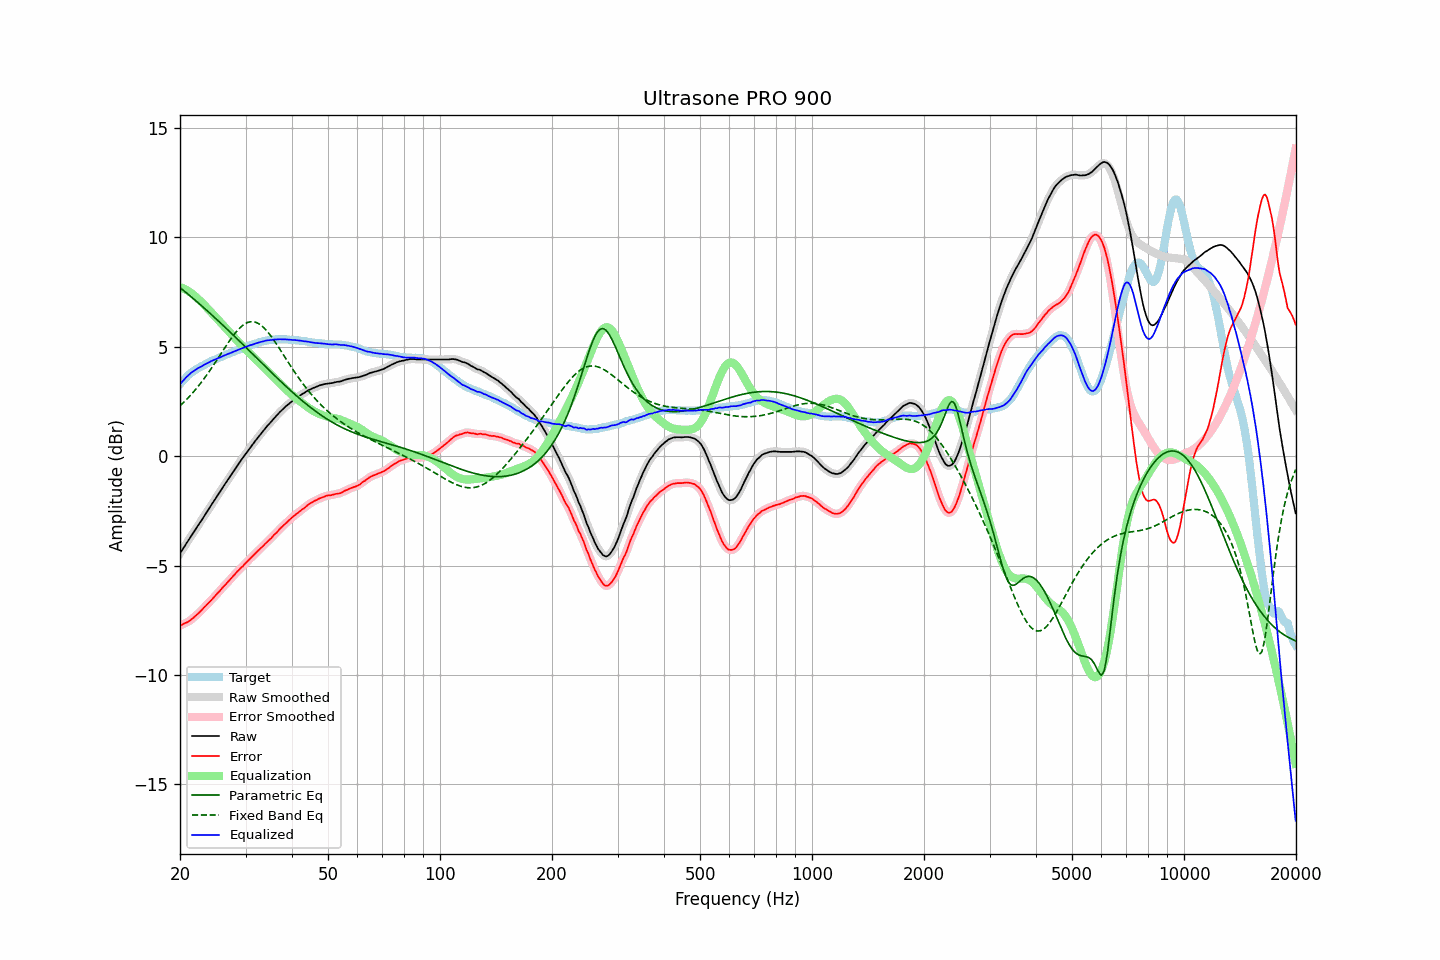

Values plotted in this chart, from the file beside it:
frequency, raw, error, smoothed, error_smoothed, equalization, parametric_eq, fixed_band_eq, equalized_raw, equalized_smoothed, target
20.00, -4.44, -7.73, -4.44, -7.73, 7.73, 7.71, 2.31, 3.29, 3.29, 3.29
20.20, -4.33, -7.71, -4.33, -7.70, 7.71, 7.65, 2.38, 3.37, 3.38, 3.38
20.40, -4.21, -7.67, -4.21, -7.67, 7.67, 7.59, 2.44, 3.46, 3.46, 3.46
20.61, -4.10, -7.63, -4.10, -7.64, 7.64, 7.53, 2.52, 3.54, 3.54, 3.53
20.81, -3.98, -7.60, -3.98, -7.60, 7.60, 7.47, 2.59, 3.62, 3.62, 3.62
21.02, -3.87, -7.57, -3.87, -7.56, 7.56, 7.41, 2.66, 3.69, 3.69, 3.70
21.23, -3.76, -7.52, -3.76, -7.52, 7.51, 7.34, 2.74, 3.75, 3.75, 3.76
21.44, -3.64, -7.46, -3.64, -7.46, 7.46, 7.28, 2.82, 3.82, 3.81, 3.82
21.66, -3.53, -7.40, -3.53, -7.40, 7.40, 7.22, 2.90, 3.87, 3.87, 3.87
21.87, -3.42, -7.34, -3.42, -7.34, 7.34, 7.16, 2.99, 3.92, 3.93, 3.92
22.09, -3.30, -7.27, -3.30, -7.27, 7.28, 7.10, 3.08, 3.98, 3.97, 3.97
22.31, -3.19, -7.21, -3.19, -7.21, 7.21, 7.03, 3.17, 4.02, 4.02, 4.02
22.54, -3.08, -7.14, -3.08, -7.14, 7.14, 6.97, 3.26, 4.05, 4.06, 4.06
22.76, -2.97, -7.07, -2.97, -7.07, 7.06, 6.90, 3.35, 4.09, 4.09, 4.10
22.99, -2.86, -6.99, -2.86, -6.99, 6.99, 6.84, 3.45, 4.13, 4.13, 4.13
23.22, -2.74, -6.91, -2.74, -6.91, 6.92, 6.77, 3.55, 4.18, 4.17, 4.17
23.45, -2.63, -6.84, -2.63, -6.84, 6.84, 6.71, 3.65, 4.21, 4.21, 4.21
23.69, -2.51, -6.76, -2.51, -6.76, 6.77, 6.64, 3.75, 4.25, 4.25, 4.25
23.92, -2.40, -6.69, -2.40, -6.69, 6.69, 6.58, 3.86, 4.29, 4.29, 4.29
24.16, -2.28, -6.62, -2.28, -6.62, 6.61, 6.51, 3.96, 4.33, 4.33, 4.34
24.40, -2.17, -6.54, -2.17, -6.54, 6.53, 6.44, 4.07, 4.36, 4.36, 4.37
24.65, -2.06, -6.45, -2.06, -6.45, 6.45, 6.38, 4.18, 4.39, 4.39, 4.39
24.89, -1.95, -6.37, -1.95, -6.37, 6.37, 6.31, 4.29, 4.42, 4.43, 4.42
25.14, -1.83, -6.29, -1.83, -6.29, 6.29, 6.24, 4.40, 4.46, 4.46, 4.46
25.39, -1.72, -6.21, -1.72, -6.21, 6.21, 6.17, 4.52, 4.49, 4.49, 4.49
25.65, -1.61, -6.14, -1.61, -6.13, 6.13, 6.10, 4.63, 4.52, 4.52, 4.53
25.91, -1.49, -6.04, -1.49, -6.05, 6.05, 6.03, 4.74, 4.56, 4.55, 4.55
26.16, -1.38, -5.96, -1.38, -5.97, 5.97, 5.97, 4.86, 4.59, 4.59, 4.58
26.43, -1.27, -5.89, -1.27, -5.88, 5.89, 5.90, 4.97, 4.62, 4.62, 4.62
26.69, -1.16, -5.81, -1.16, -5.81, 5.81, 5.83, 5.08, 4.65, 4.65, 4.65
26.96, -1.05, -5.73, -1.05, -5.73, 5.73, 5.76, 5.19, 4.67, 4.67, 4.68
27.23, -0.94, -5.65, -0.94, -5.65, 5.65, 5.69, 5.30, 4.70, 4.70, 4.71
27.50, -0.83, -5.57, -0.83, -5.57, 5.57, 5.62, 5.40, 4.73, 4.73, 4.74
27.77, -0.72, -5.48, -0.72, -5.49, 5.49, 5.55, 5.50, 4.77, 4.77, 4.76
28.05, -0.61, -5.41, -0.61, -5.40, 5.41, 5.47, 5.60, 4.80, 4.80, 4.80
28.33, -0.50, -5.32, -0.50, -5.32, 5.33, 5.40, 5.68, 4.83, 4.83, 4.82
28.62, -0.39, -5.24, -0.39, -5.24, 5.25, 5.33, 5.77, 4.86, 4.86, 4.85
28.90, -0.29, -5.18, -0.29, -5.17, 5.17, 5.26, 5.85, 4.88, 4.89, 4.89
29.19, -0.18, -5.09, -0.18, -5.10, 5.10, 5.19, 5.92, 4.92, 4.91, 4.91
29.48, -0.08, -5.04, -0.08, -5.03, 5.02, 5.12, 5.98, 4.94, 4.94, 4.96
29.78, 0.02, -4.95, 0.02, -4.95, 4.95, 5.04, 6.03, 4.97, 4.97, 4.97
30.08, 0.13, -4.87, 0.12, -4.88, 4.88, 4.97, 6.07, 5.00, 5.00, 5.00
30.38, 0.23, -4.80, 0.23, -4.80, 4.80, 4.90, 6.11, 5.03, 5.03, 5.03
30.68, 0.33, -4.73, 0.33, -4.73, 4.73, 4.83, 6.13, 5.06, 5.06, 5.06
30.99, 0.43, -4.65, 0.43, -4.65, 4.65, 4.76, 6.15, 5.08, 5.08, 5.08
31.30, 0.52, -4.58, 0.52, -4.58, 4.58, 4.68, 6.15, 5.10, 5.10, 5.10
31.61, 0.62, -4.51, 0.62, -4.51, 4.51, 4.61, 6.14, 5.13, 5.13, 5.13
31.93, 0.72, -4.43, 0.72, -4.43, 4.43, 4.54, 6.12, 5.15, 5.15, 5.15
32.24, 0.81, -4.36, 0.81, -4.36, 4.36, 4.47, 6.10, 5.17, 5.17, 5.17
32.57, 0.91, -4.29, 0.91, -4.29, 4.29, 4.39, 6.05, 5.20, 5.20, 5.20
32.89, 1.00, -4.22, 1.00, -4.22, 4.22, 4.32, 6.01, 5.22, 5.22, 5.22
33.22, 1.09, -4.15, 1.09, -4.15, 4.15, 4.25, 5.95, 5.24, 5.24, 5.24
33.55, 1.18, -4.08, 1.18, -4.08, 4.08, 4.18, 5.88, 5.26, 5.26, 5.26
33.89, 1.27, -4.00, 1.27, -4.00, 4.01, 4.10, 5.81, 5.27, 5.28, 5.27
34.23, 1.36, -3.93, 1.36, -3.93, 3.93, 4.03, 5.73, 5.29, 5.29, 5.29
34.57, 1.44, -3.86, 1.44, -3.86, 3.86, 3.96, 5.64, 5.30, 5.30, 5.30
34.92, 1.52, -3.79, 1.52, -3.79, 3.79, 3.89, 5.55, 5.31, 5.31, 5.31
35.27, 1.60, -3.73, 1.60, -3.72, 3.71, 3.82, 5.45, 5.31, 5.32, 5.33
35.62, 1.69, -3.63, 1.69, -3.64, 3.64, 3.75, 5.35, 5.33, 5.32, 5.32
35.97, 1.77, -3.56, 1.77, -3.57, 3.56, 3.68, 5.24, 5.33, 5.33, 5.33
... 635 more rows
